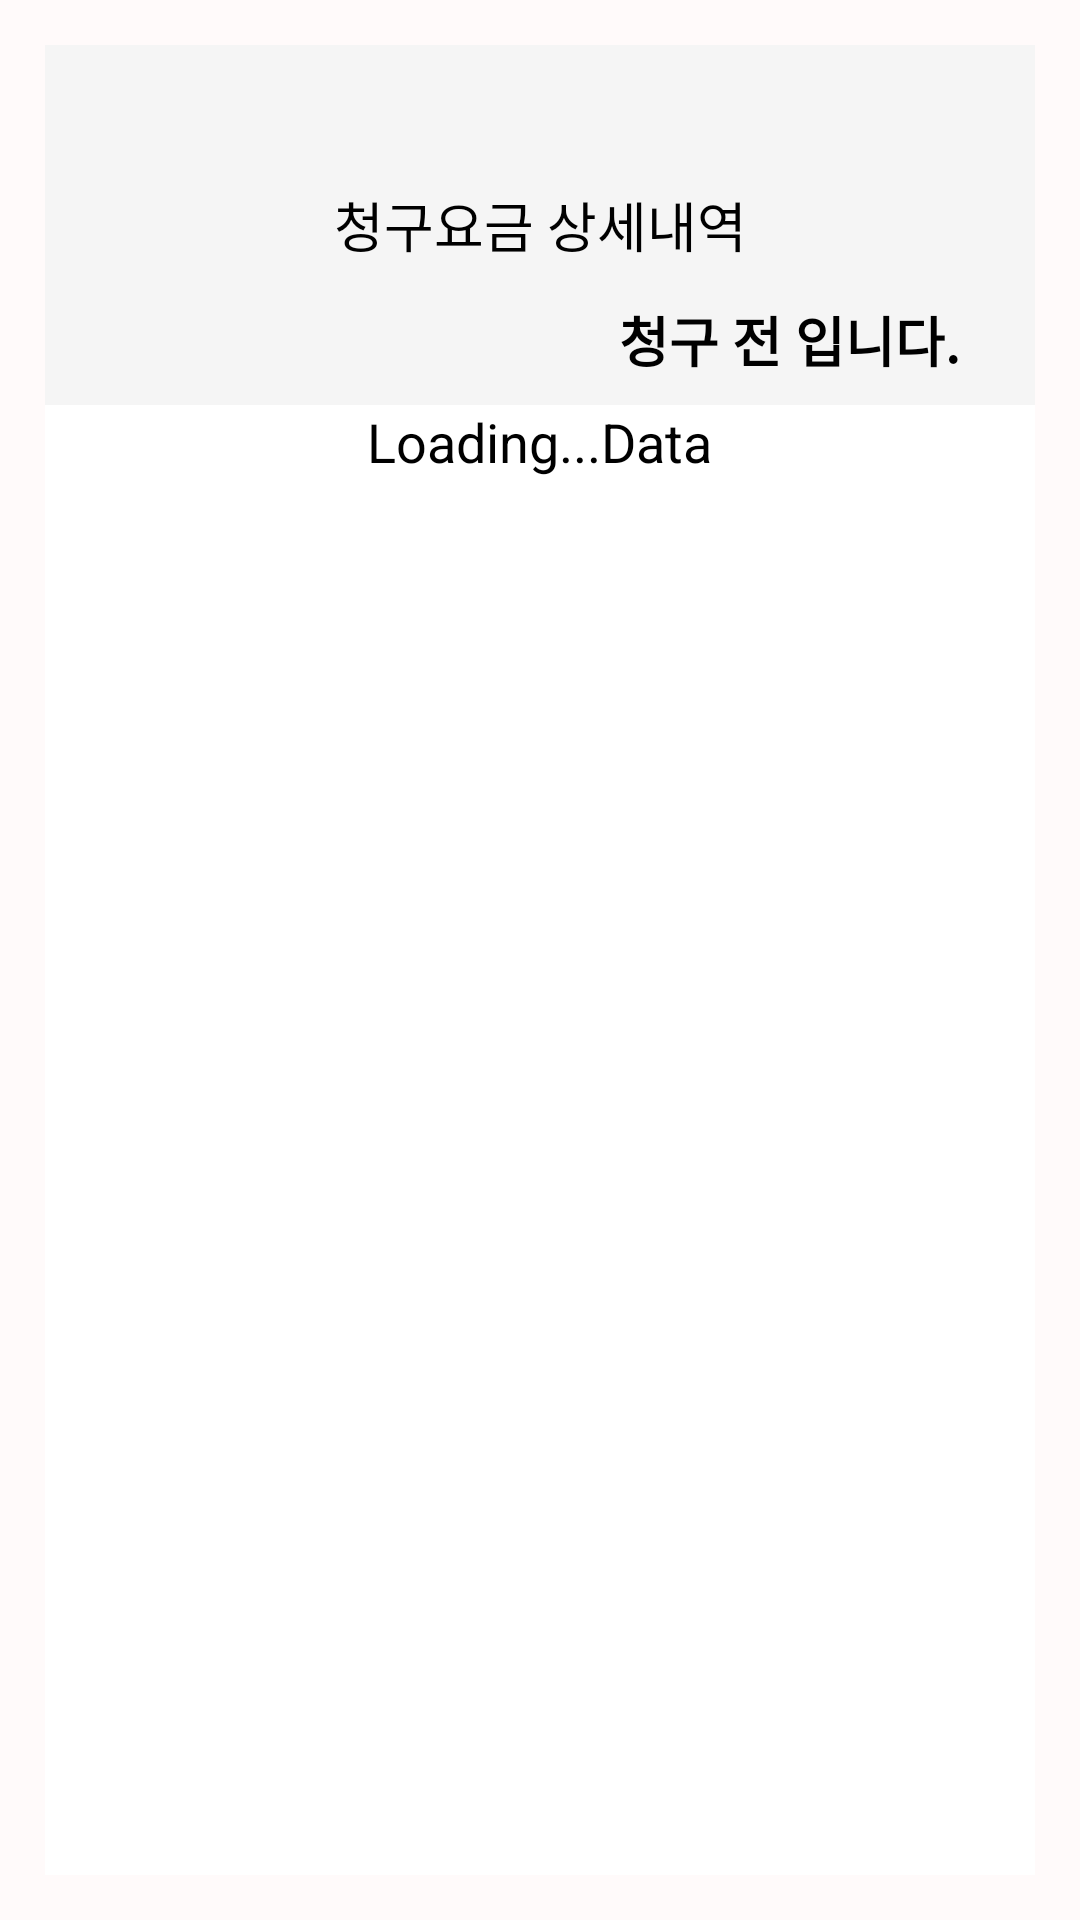

The Android layout XML behind this screen, and the referenced resources:
<!-- AndroidManifest.xml: application theme Theme.MySmartel_ver_1 -->
<!-- res/layout/fragment_skt_bill_detail.xml -->
<LinearLayout xmlns:android="http://schemas.android.com/apk/res/android"
    xmlns:tools="http://schemas.android.com/tools"
    xmlns:app="http://schemas.android.com/apk/res-auto"
    android:layout_width="match_parent"
    android:layout_height="match_parent"
    android:background="#fffafa"
    android:orientation="vertical"
    android:id="@+id/fragmentSktBillDetail"
    android:padding="15dp">

    <LinearLayout
        android:layout_width="match_parent"
        android:layout_height="match_parent"
        android:background="@color/white"
        android:orientation="vertical">

        <androidx.constraintlayout.widget.ConstraintLayout
            android:layout_width="match_parent"
            android:layout_height="wrap_content"
            android:orientation="horizontal">

            <TextView
                android:id="@+id/textView17"
                android:layout_width="match_parent"
                android:layout_height="120sp"
                android:background="#f5f5f5"
                android:gravity="center"
                android:text="청구요금 상세내역"
                android:textColor="@color/black"
                android:textSize="18sp"
                app:layout_constraintEnd_toEndOf="parent"
                app:layout_constraintHorizontal_bias="0.0"
                app:layout_constraintStart_toStartOf="parent"
                app:layout_constraintTop_toTopOf="parent" />

            <TextView
                android:id="@+id/txt_sumAmount"
                android:layout_width="wrap_content"
                android:layout_height="30dp"
                android:text="청구 전 입니다."
                android:textColor="@color/black"
                android:textStyle="bold"
                android:textSize="18dp"
                app:layout_constraintBottom_toBottomOf="parent"
                app:layout_constraintEnd_toEndOf="parent"
                android:layout_marginRight="25dp"
                android:layout_marginBottom="5dp"
                android:textAppearance="?android:attr/textAppearanceLarge"/>

            <ImageButton
                android:id="@+id/btn_pgDown"
                android:layout_width="30sp"
                android:layout_height="30sp"
                android:layout_marginTop="4dp"
                android:background="#f5f5f5"
                android:src="@drawable/ic_arrow_down"
                app:layout_constraintStart_toStartOf="parent"
                app:layout_constraintTop_toTopOf="parent" />

        </androidx.constraintlayout.widget.ConstraintLayout>

        <ScrollView
            android:layout_width="match_parent"
            android:layout_height="match_parent">

            <LinearLayout
                android:layout_width="match_parent"
                android:layout_height="wrap_content"
                android:orientation="vertical">

                <TextView
                    android:id="@+id/txt_monthLoading"
                    android:layout_width="wrap_content"
                    android:layout_height="wrap_content"
                    android:text="Loading...Data"
                    android:layout_gravity="center"
                    android:textColor="@color/black"
                    android:textSize="18sp"
                    app:layout_constraintTop_toTopOf="parent" />

                <androidx.recyclerview.widget.RecyclerView
                    android:id="@+id/recyclerView"
                    android:layout_width="match_parent"
                    android:layout_height="wrap_content" />

                <androidx.constraintlayout.widget.ConstraintLayout
                    android:layout_width="match_parent"
                    android:layout_height="match_parent">

                    <TextView
                        android:id="@+id/txt_totalAmtTitle"
                        android:layout_width="wrap_content"
                        android:layout_height="wrap_content"
                        android:layout_marginTop="15dp"
                        android:layout_marginStart="10dp"
                        android:textColor="@color/black"
                        android:textSize="18sp"
                        app:layout_constraintStart_toStartOf="parent"
                        app:layout_constraintTop_toTopOf="parent" />

                    <TextView
                        android:id="@+id/txt_totalAmtValue"
                        android:layout_width="wrap_content"
                        android:layout_height="wrap_content"
                        android:layout_marginTop="15dp"
                        android:layout_marginEnd="10dp"
                        android:textColor="@color/black"
                        android:textSize="18sp"
                        app:layout_constraintEnd_toEndOf="parent"
                        app:layout_constraintTop_toTopOf="parent" />

                </androidx.constraintlayout.widget.ConstraintLayout>

            </LinearLayout>

        </ScrollView>

    </LinearLayout>

</LinearLayout>
<!-- resources referenced by this layout -->
<resources>
  <color name="black">#FF000000</color>
  <color name="white">#FFFFFFFF</color>
  <style name="Theme.MySmartel_ver_1" parent="Theme.AppCompat.Light.NoActionBar">
          <item name="android:windowFullscreen">true</item>
          
          <item name="colorPrimary">@color/purple_500</item>
          <item name="colorPrimaryVariant">@color/purple_700</item>
          <item name="colorOnPrimary">@color/white</item>
          
          <item name="colorSecondary">@color/teal_200</item>
          <item name="colorSecondaryVariant">@color/teal_700</item>
          <item name="colorOnSecondary">@color/black</item>
          
          <item name="android:statusBarColor">?attr/colorPrimaryVariant</item>
          
      </style>
  <color name="purple_500">#FF6200EE</color>
  <color name="purple_700">#FF3700B3</color>
  <color name="teal_200">#FF03DAC5</color>
  <color name="teal_700">#FF018786</color>
</resources>
